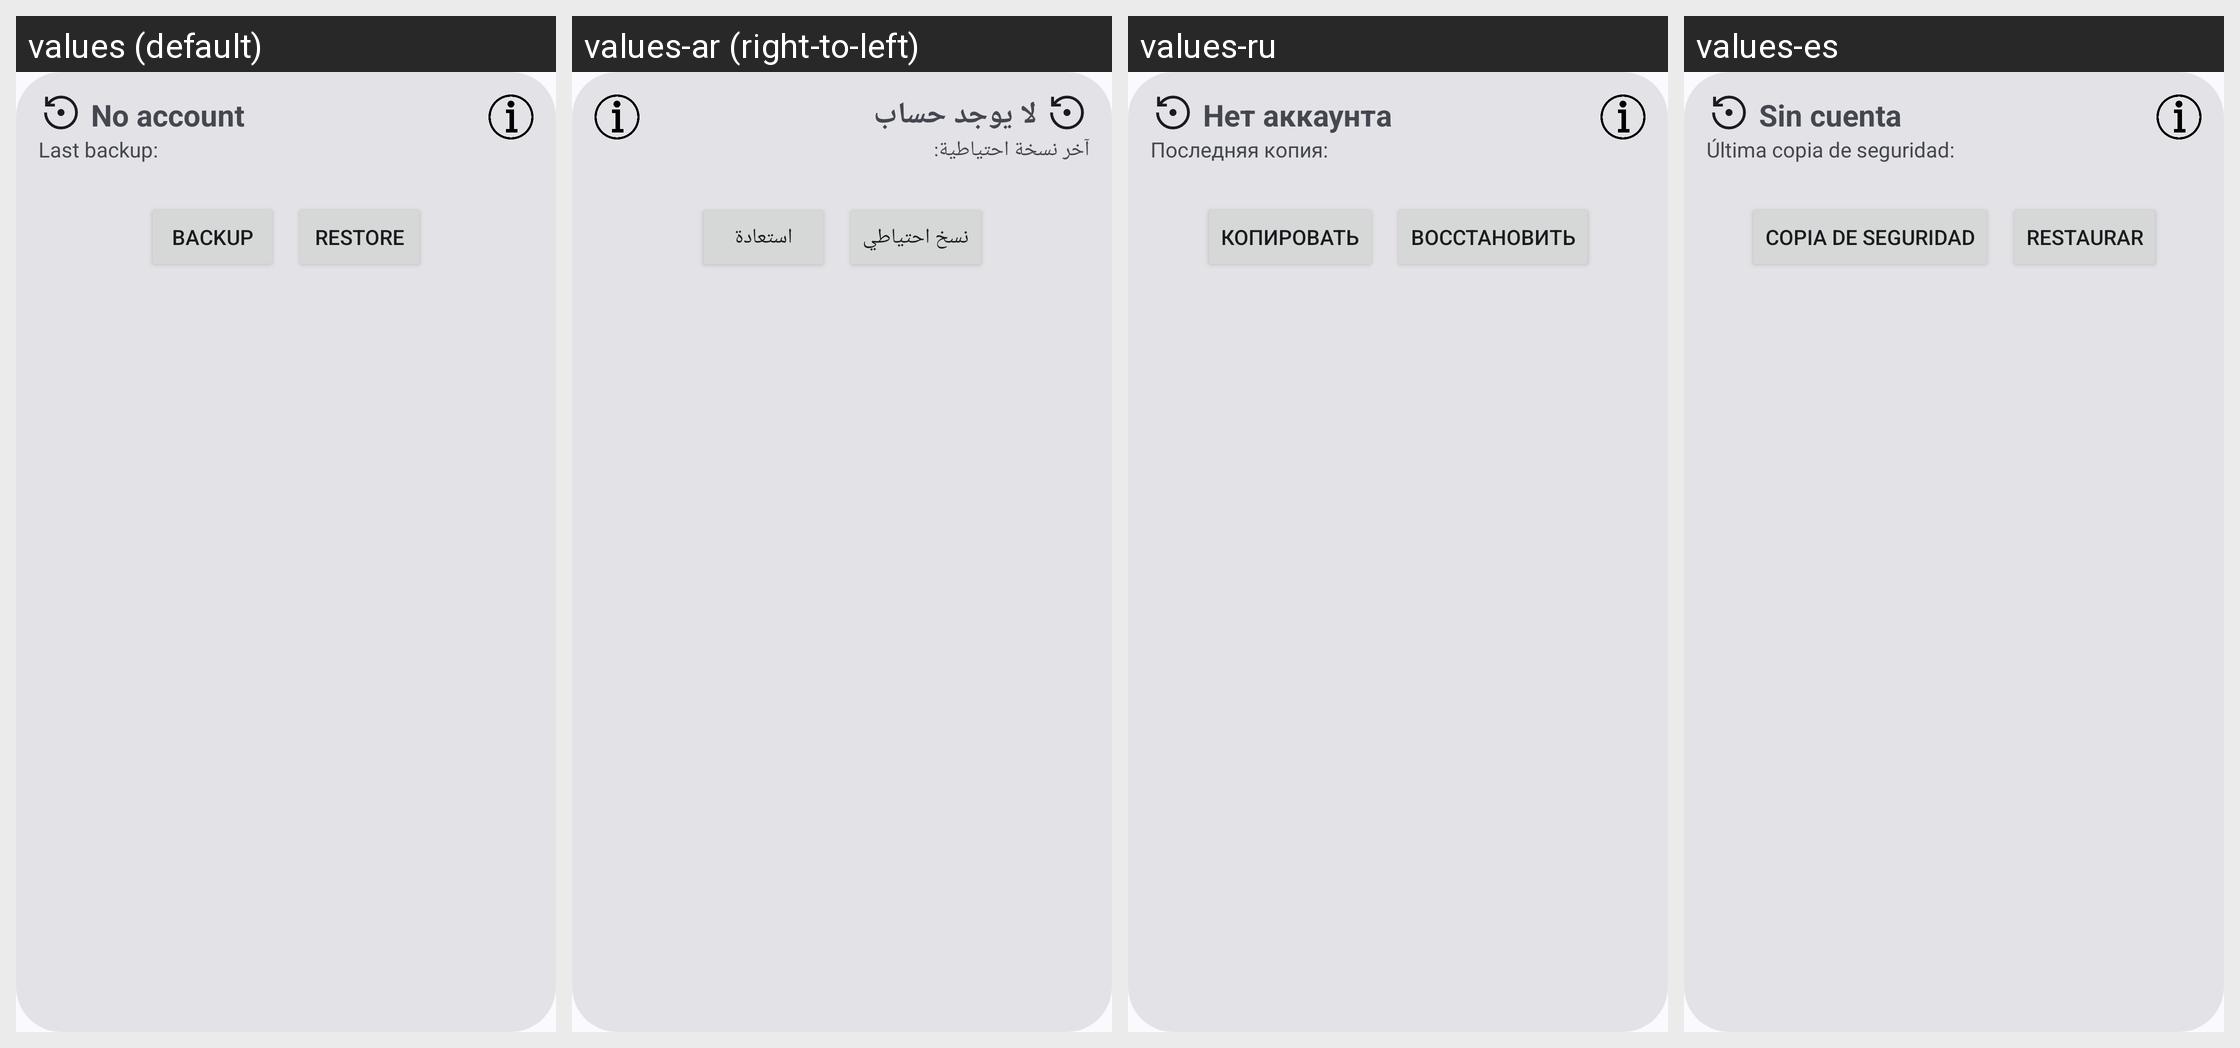

Here is an Android app screen in its default locale and in the app's own translations. Write out the translated-string differences for the strings that appear on this screen.
Android screen res/layout/backup_card.xml rendered under 4 locales, left to right: values (default), values-ar (right-to-left), values-ru, values-es. Device: Nexus 5 (rendered at 1080×1920; each locale shown at half size, 540×960, under a caption strip naming it); theme AppTheme.
Other locales in the repository, not shown: values-cs, values-de, values-fr, values-hr, values-nb-rNO, values-pt, values-pt-rBR, values-vi, values-zh-rCN, values-zh-rTW.
Strings drawn on this screen, with the default value and each locale's value (text and hints the layout hard-codes, and strings that could not be matched under every locale, appear in the picture but are not listed):

no_account
  values: No account
  values-ar: لا يوجد حساب
  values-ru: Нет аккаунта
  values-es: Sin cuenta

last_backup
  values: Last backup:
  values-ar: آخر نسخة احتياطية:
  values-ru: Последняя копия:
  values-es: Última copia de seguridad:

do_backup
  values: Backup
  values-ar: نسخ احتياطي
  values-ru: Копировать
  values-es: Copia de seguridad

do_restore
  values: Restore
  values-ar: استعادة
  values-ru: Восстановить
  values-es: Restaurar
